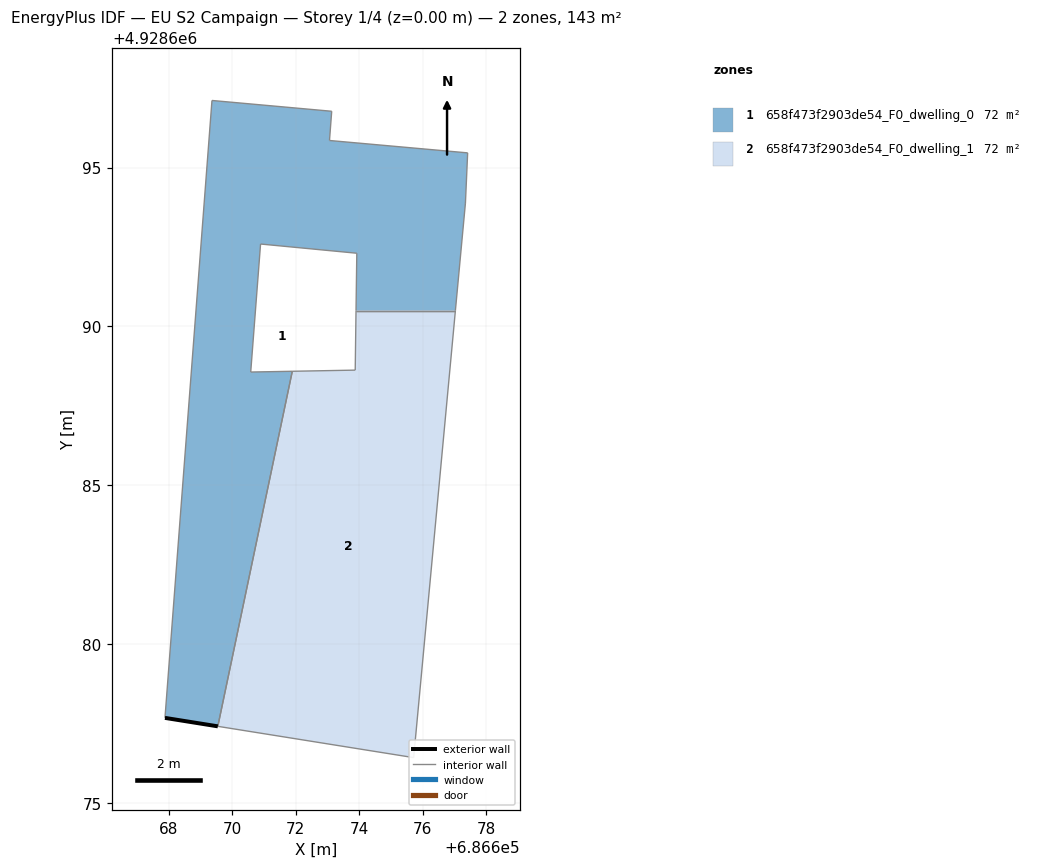
=== STOREY PLAN SPEC (per zone: floor XY polygon, exterior-wall plan segments, windows/doors) ===
zone 1: 658f473f2903de54_F0_dwelling_0  (71.6 m²)
  floor: (686669.55, 4928677.41) (686671.89, 4928688.59) (686670.58, 4928688.56) (686670.89, 4928692.59) (686673.92, 4928692.30) (686673.90, 4928690.50) (686677.03, 4928690.50) (686677.34, 4928693.88) (686677.41, 4928695.46) (686673.06, 4928695.85) (686673.13, 4928696.77) (686669.36, 4928697.11) (686667.88, 4928677.67)
  exterior wall: (686669.55, 4928677.41) – (686667.88, 4928677.67)  [1.7 m]
  interior walls: 12
zone 2: 658f473f2903de54_F0_dwelling_1  (71.6 m²)
  floor: (686675.71, 4928676.42) (686677.03, 4928690.50) (686673.90, 4928690.50) (686673.87, 4928688.62) (686671.89, 4928688.59) (686669.55, 4928677.41)
  interior walls: 6

=== DERIVED (storey summary) ===
Building: EU S2 Campaign
Storey: 1 of 4  (floor level z = 0.00 m)
Storey gross floor area: 143.3 m²
Zones on this storey: 2
  - 658f473f2903de54_F0_dwelling_0: floor 71.6 m²; exterior wall 1.7 m (5.1 m²); WWR 0.0%
  - 658f473f2903de54_F0_dwelling_1: floor 71.6 m²
Zone adjacency (shared interzone walls):
  - 658f473f2903de54_F0_dwelling_0 ↔ 658f473f2903de54_F0_dwelling_1